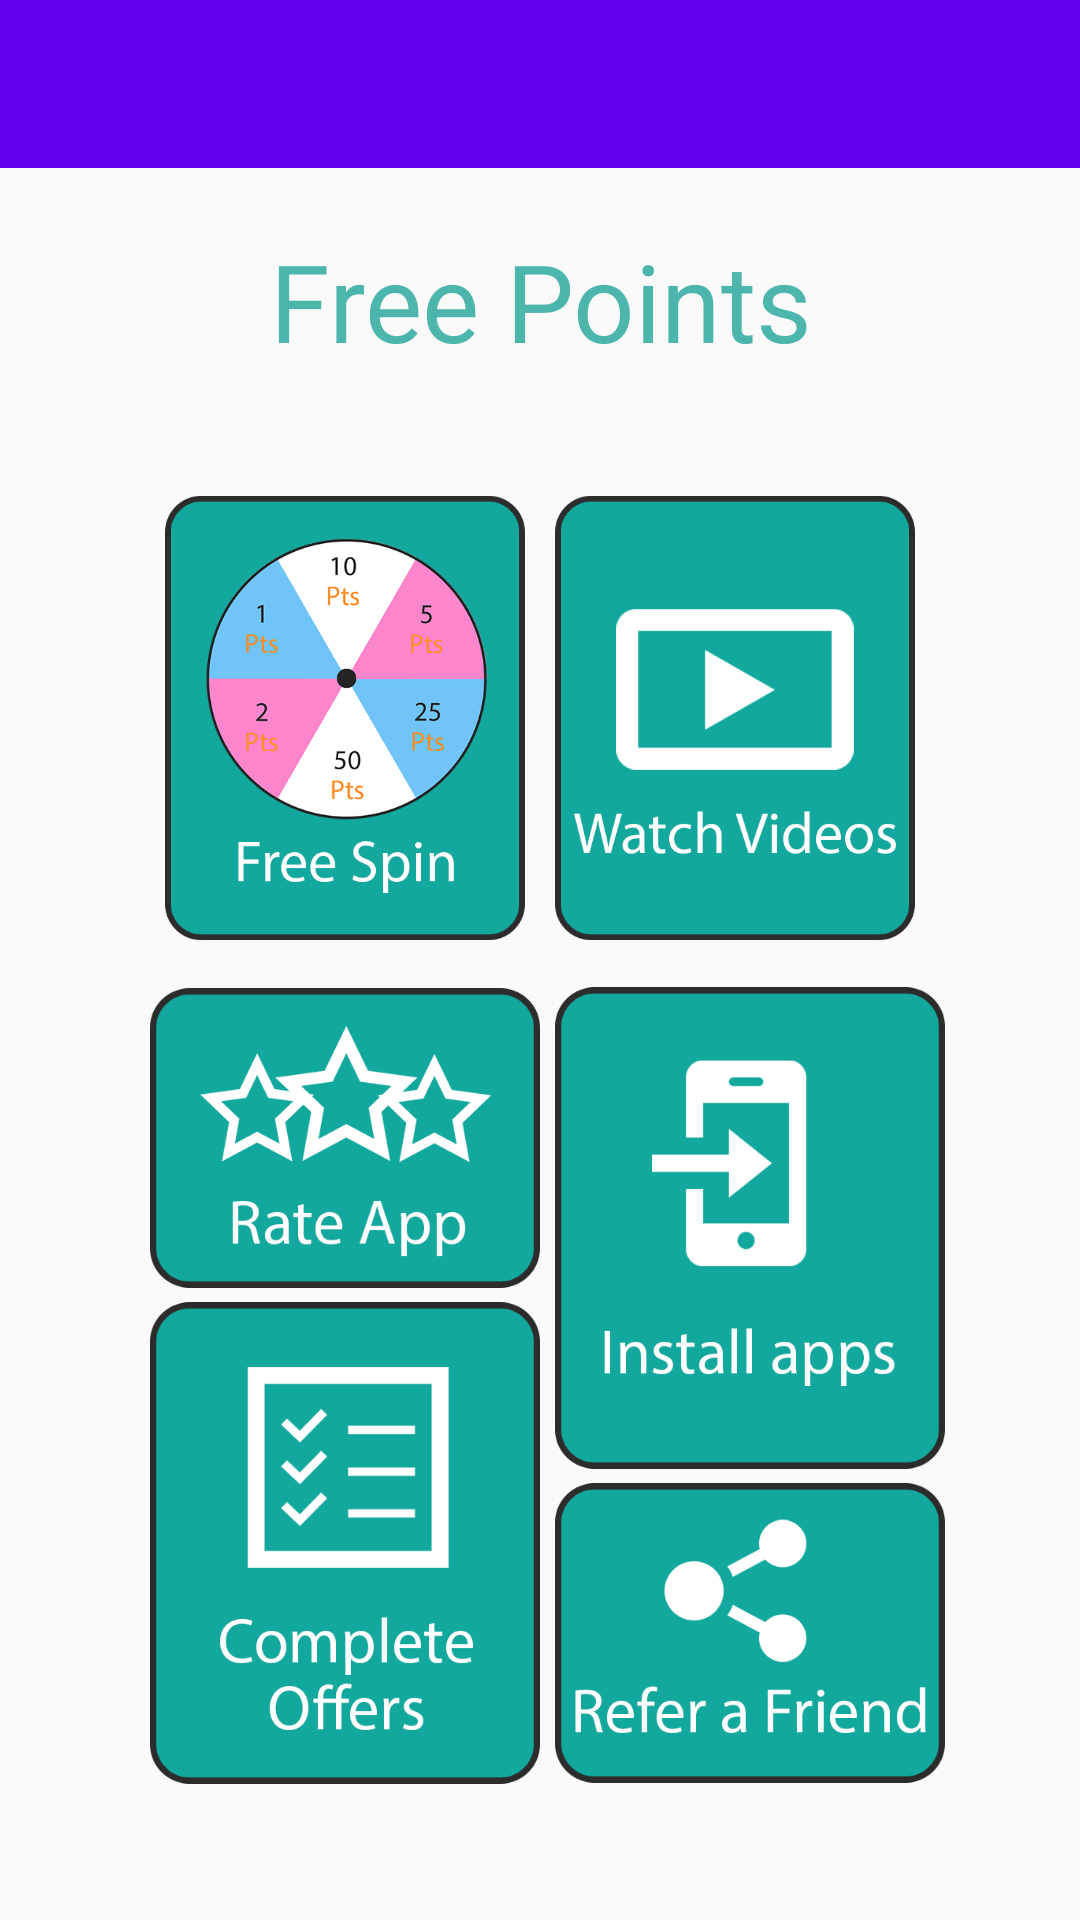

Layout XML and referenced resources for this Android screen:
<!-- AndroidManifest.xml: application theme AppTheme -->
<!-- res/layout/activity_free_points_screen.xml -->
<?xml version="1.0" encoding="utf-8"?>
<androidx.constraintlayout.widget.ConstraintLayout xmlns:android="http://schemas.android.com/apk/res/android"
    xmlns:app="http://schemas.android.com/apk/res-auto"
    xmlns:tools="http://schemas.android.com/tools"
    android:layout_width="match_parent"
    android:layout_height="match_parent"
    tools:context=".FreePointsScreenActivity">

    <androidx.appcompat.widget.Toolbar
        android:id="@+id/toolbar"
        android:layout_width="match_parent"
        android:layout_height="wrap_content"
        android:background="?attr/colorPrimary"
        android:minHeight="?attr/actionBarSize"
        android:theme="@style/ThemeOverlay.AppCompat.Dark.ActionBar"
        app:layout_constraintEnd_toEndOf="parent"
        app:layout_constraintStart_toStartOf="parent"
        app:layout_constraintTop_toTopOf="parent">
    </androidx.appcompat.widget.Toolbar>

    <TextView
        android:id="@+id/textView14"
        android:layout_width="0dp"
        android:layout_height="wrap_content"
        android:layout_marginTop="20dp"
        android:text="@string/free_points"
        android:textAlignment="center"
        android:textColor="#4db6ac"
        android:textSize="36sp"
        app:layout_constraintEnd_toEndOf="parent"
        app:layout_constraintStart_toStartOf="parent"
        app:layout_constraintTop_toBottomOf="@+id/toolbar" />

    <LinearLayout
        android:id="@+id/linearLayout2"
        android:layout_width="match_parent"
        android:layout_height="wrap_content"
        android:layout_marginTop="40dp"
        android:gravity="center_horizontal"
        android:orientation="horizontal"
        app:layout_constraintEnd_toEndOf="parent"
        app:layout_constraintHorizontal_bias="0.0"
        app:layout_constraintStart_toStartOf="parent"
        app:layout_constraintTop_toBottomOf="@+id/textView14">

        <ImageView
            android:id="@+id/imgFreeSpin"
            android:layout_width="120dp"
            android:layout_height="150dp"
            android:layout_marginRight="5dp"
            android:clickable="true"
            app:srcCompat="@drawable/free_spin" />

        <ImageView
            android:id="@+id/imgWatchVid"
            android:layout_width="120dp"
            android:layout_height="150dp"
            android:layout_marginLeft="5dp"
            android:clickable="true"
            app:srcCompat="@drawable/watch_videos" />

    </LinearLayout>

    <LinearLayout
        android:layout_width="match_parent"
        android:layout_height="wrap_content"
        android:layout_marginTop="10dp"
        android:gravity="center_horizontal"
        android:orientation="horizontal"
        app:layout_constraintEnd_toEndOf="parent"
        app:layout_constraintStart_toStartOf="parent"
        app:layout_constraintTop_toBottomOf="@+id/linearLayout2">

        <LinearLayout
            android:layout_width="wrap_content"
            android:layout_height="wrap_content"
            android:layout_margin="5dp"
            android:orientation="vertical">

            <ImageView
                android:id="@+id/imgRateApp"
                android:layout_width="130dp"
                android:layout_height="100dp"
                android:layout_gravity="center_horizontal"
                android:clickable="true"
                app:srcCompat="@drawable/rate_app" />

            <ImageView
                android:id="@+id/imgComplOffer"
                android:layout_width="130dp"
                android:layout_height="170dp"
                android:layout_gravity="center_horizontal"
                android:clickable="true"
                app:srcCompat="@drawable/complete_offers" />
        </LinearLayout>

        <LinearLayout
            android:layout_width="wrap_content"
            android:layout_height="match_parent"
            android:orientation="vertical">

            <ImageView
                android:id="@+id/imgInstallApp"
                android:layout_width="130dp"
                android:layout_height="170dp"
                android:layout_gravity="center_horizontal"
                android:clickable="true"
                app:srcCompat="@drawable/install_apps" />

            <ImageView
                android:id="@+id/imgReferFrnd"
                android:layout_width="130dp"
                android:layout_height="100dp"
                android:layout_gravity="center_horizontal"
                android:clickable="true"
                app:srcCompat="@drawable/refer_a_friend" />
        </LinearLayout>

    </LinearLayout>


</androidx.constraintlayout.widget.ConstraintLayout>
<!-- resources referenced by this layout -->
<resources>
  <!-- drawable complete_offers: png bitmap (drawable, 19140 bytes) -->
  <!-- drawable free_spin: png bitmap (drawable, 61048 bytes) -->
  <!-- drawable install_apps: png bitmap (drawable, 13458 bytes) -->
  <!-- drawable rate_app: png bitmap (drawable, 21562 bytes) -->
  <!-- drawable refer_a_friend: png bitmap (drawable, 14881 bytes) -->
  <!-- drawable watch_videos: png bitmap (drawable, 17684 bytes) -->
  <string name="free_points">Free Points</string>
  <style name="AppTheme" parent="Theme.AppCompat.Light.NoActionBar">
          
          <item name="colorPrimary">@color/colorPrimary</item>
          <item name="colorPrimaryDark">@color/colorPrimaryDark</item>
          <item name="colorAccent">@color/colorAccent</item>
      </style>
  <color name="colorPrimary">#6200EE</color>
  <color name="colorPrimaryDark">#3700B3</color>
  <color name="colorAccent">#03DAC5</color>
</resources>
